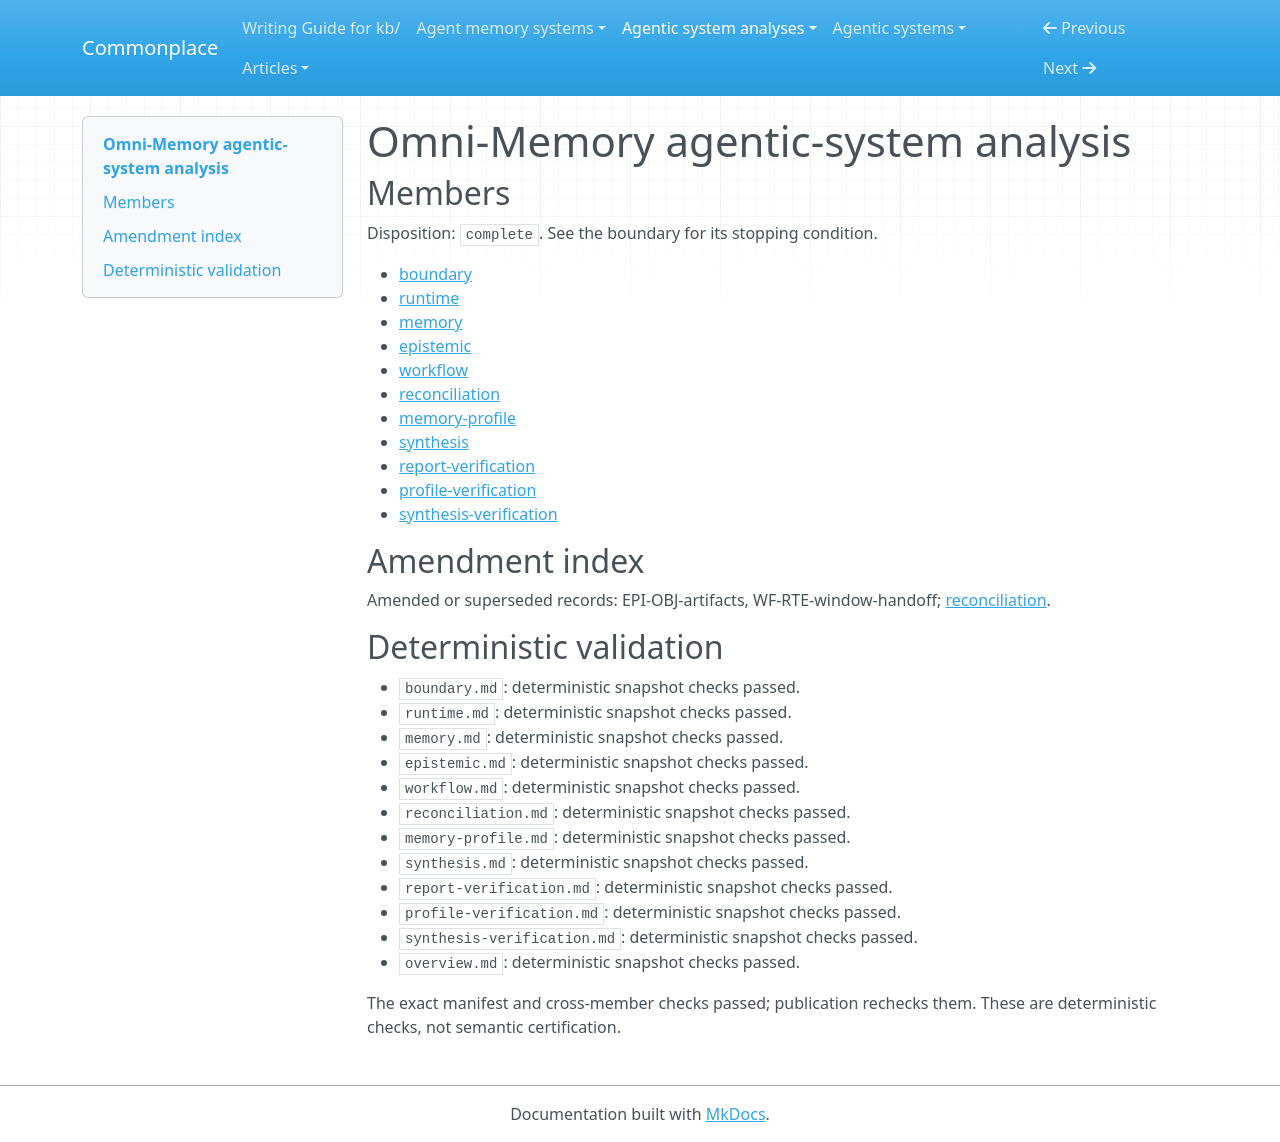

repository: zby/commonplace · page: agentic-system-analyses/retained/singhabhinav04--omni-memory/overview/index.html · generator: mkdocs

---
type: agentic-system-analyses/types/agentic-system-analysis-overview.md
description: Omni-Memory retains source-anchored project claims and feeds selected
  context to coding agents; its checks establish source movement, not semantic truth
  or improved task outcomes.
run-id: AAS-2026-11-08-omni-memory-09378abbfe6b-01
result-disposition: complete
target-class: memory/knowledge/context-engineering system
boundary-kind: whole-system
reviewed-boundary: 20f9f9ffd7ece0c6514542677ba6a549841f5536
analysis-cutoff: '2026-11-08'
evidence-tier: code-grounded
system: Omni-Memory
run-date: '2026-11-08'
inputs-commit: b4f3eb5ff47846da2c77940152815918f9573e75
---

# Omni-Memory agentic-system analysis

## Members

Disposition: `complete`. See the boundary for its stopping condition.

- [boundary](./boundary.md)
- [runtime](./runtime.md)
- [memory](./memory.md)
- [epistemic](./epistemic.md)
- [workflow](./workflow.md)
- [reconciliation](./reconciliation.md)
- [memory-profile](./memory-profile.md)
- [synthesis](./synthesis.md)
- [report-verification](./report-verification.md)
- [profile-verification](./profile-verification.md)
- [synthesis-verification](./synthesis-verification.md)

## Amendment index

Amended or superseded records: EPI-OBJ-artifacts, WF-RTE-window-handoff; [reconciliation](reconciliation.md).

## Deterministic validation

- `boundary.md`: deterministic snapshot checks passed.
- `runtime.md`: deterministic snapshot checks passed.
- `memory.md`: deterministic snapshot checks passed.
- `epistemic.md`: deterministic snapshot checks passed.
- `workflow.md`: deterministic snapshot checks passed.
- `reconciliation.md`: deterministic snapshot checks passed.
- `memory-profile.md`: deterministic snapshot checks passed.
- `synthesis.md`: deterministic snapshot checks passed.
- `report-verification.md`: deterministic snapshot checks passed.
- `profile-verification.md`: deterministic snapshot checks passed.
- `synthesis-verification.md`: deterministic snapshot checks passed.
- `overview.md`: deterministic snapshot checks passed.

The exact manifest and cross-member checks passed; publication rechecks them. These are deterministic checks, not semantic certification.
